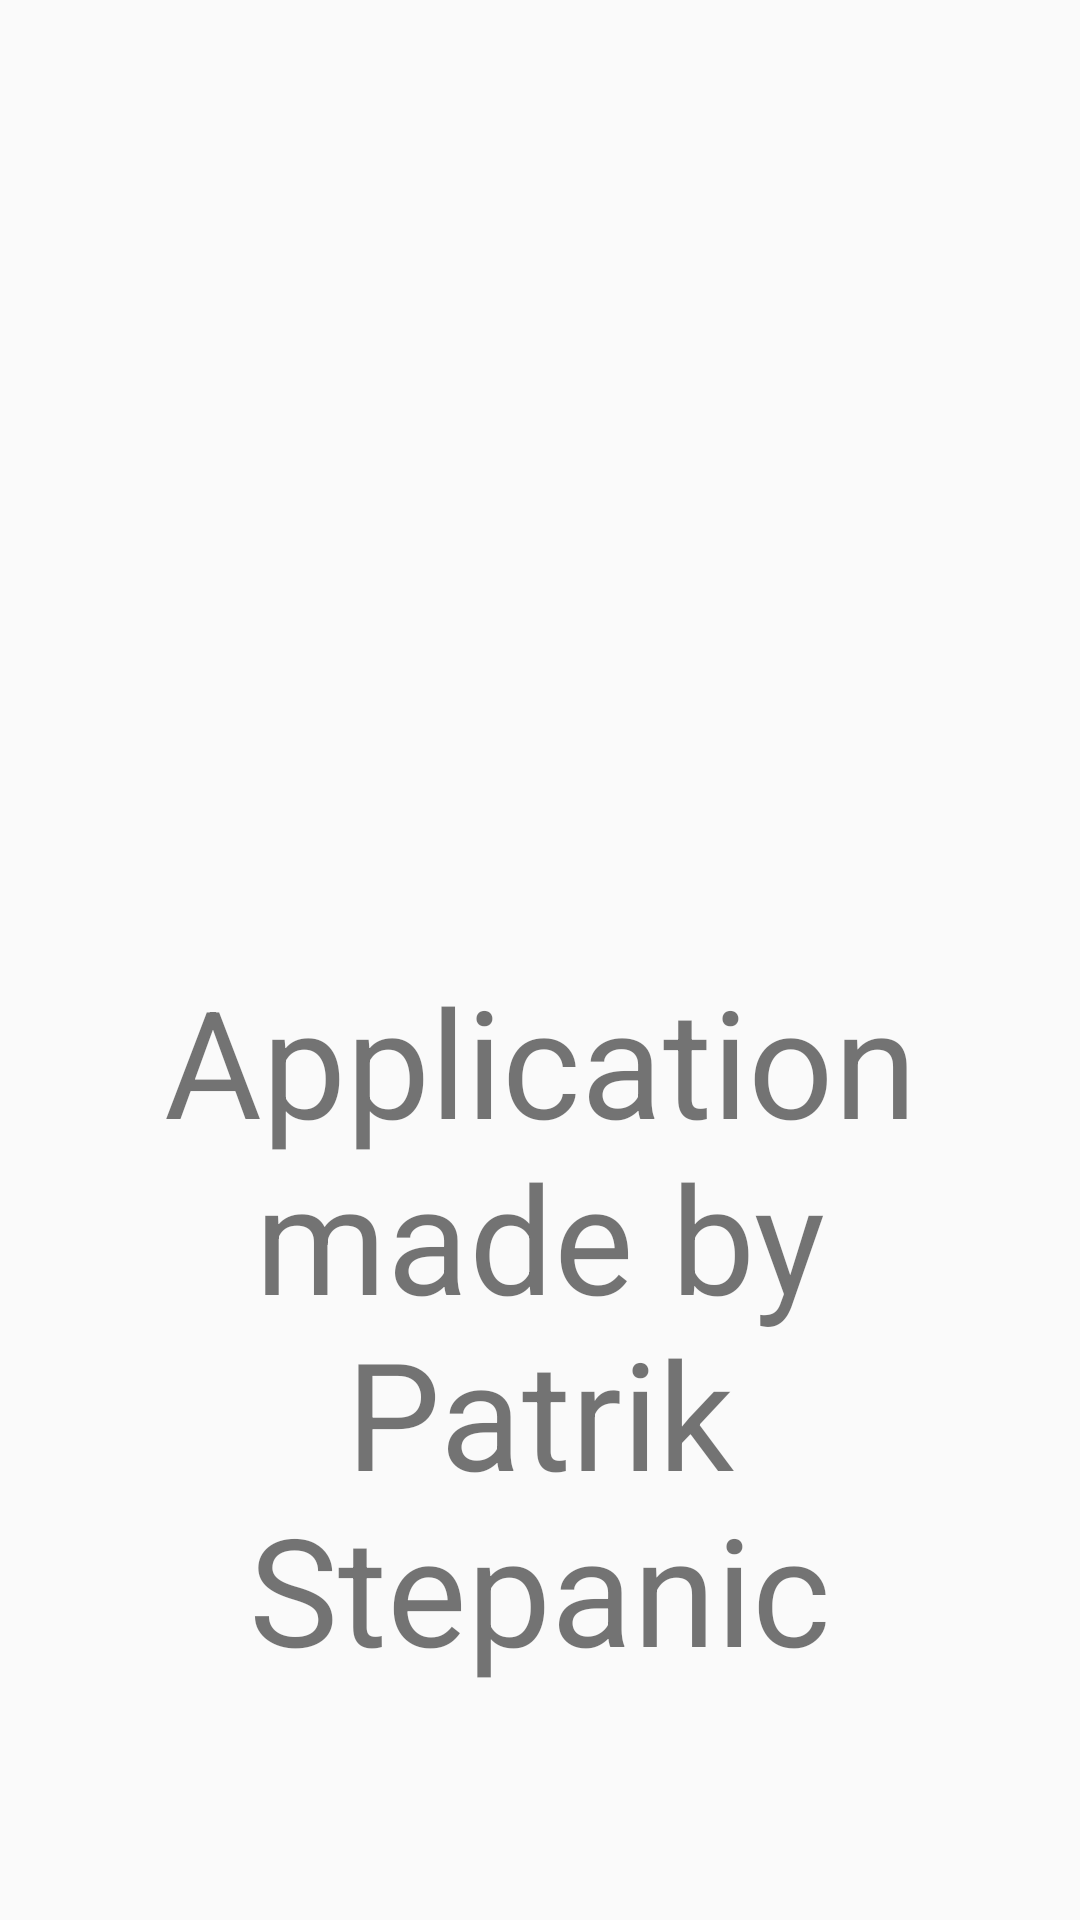

Produce the Android XML layout that renders to this screen, including the resource entries it uses.
<!-- AndroidManifest.xml: application theme Theme.PetShop -->
<!-- res/layout/fragment_about.xml -->
<?xml version="1.0" encoding="utf-8"?>
<LinearLayout xmlns:android="http://schemas.android.com/apk/res/android"
    xmlns:tools="http://schemas.android.com/tools"
    android:layout_width="match_parent"
    android:layout_height="match_parent"
    tools:context=".AboutFragment"
    android:orientation="vertical"
    android:padding="@dimen/paddingAbout">

    <ImageView
        android:src="@drawable/pet_shop"
        android:layout_width="wrap_content"
        android:layout_height="0dp"
        android:layout_weight="1"/>

    <TextView
        android:text="@string/application_made_by_patrik_stepanic"
        android:textSize="@dimen/textSizeAbout"
        android:gravity="top|center"
        android:layout_width="wrap_content"
        android:layout_height="0dp"
        android:layout_weight="1" />

</LinearLayout>
<!-- resources referenced by this layout -->
<resources>
  <dimen name="paddingAbout">20dp</dimen>
  <dimen name="textSizeAbout">50sp</dimen>
  <string name="application_made_by_patrik_stepanic">Application made by Patrik Stepanic</string>
  <style name="Theme.PetShop" parent="Theme.MaterialComponents.Light.NoActionBar.Bridge">
          
          <item name="colorOnPrimary">@color/white</item>
      </style>
  <color name="white">#FFFFFFFF</color>
</resources>
